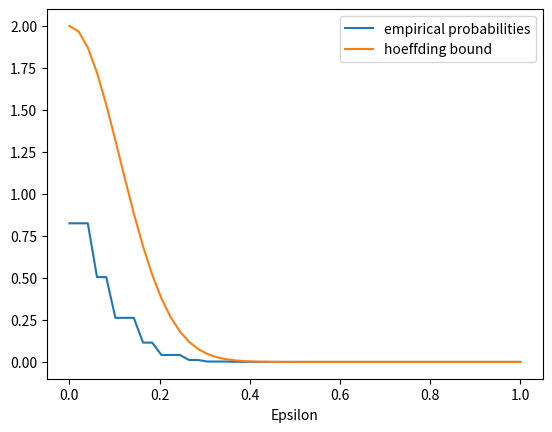

This figure's Python source:
import matplotlib.pyplot as plt
import numpy

ROWS = 200000
COLS = 20
PROB = 0.5

NUM_EPSILONS = 50

matrix = numpy.random.binomial(n=1, p=PROB, size=(ROWS, COLS))
empirical_means = numpy.mean(matrix, axis=1)
epsilons = numpy.linspace(start=0, stop=1, num=NUM_EPSILONS)

a = numpy.abs(empirical_means - PROB)
empirical_probabilities = [sum(a > e) / ROWS for e in epsilons]

hoeffding = 2 * numpy.exp(-2 * COLS * epsilons ** 2)

plt.plot(epsilons, empirical_probabilities, label='empirical probabilities')
plt.plot(epsilons, hoeffding, label='hoeffding bound')
plt.xlabel('Epsilon')
plt.legend()
plt.show()
